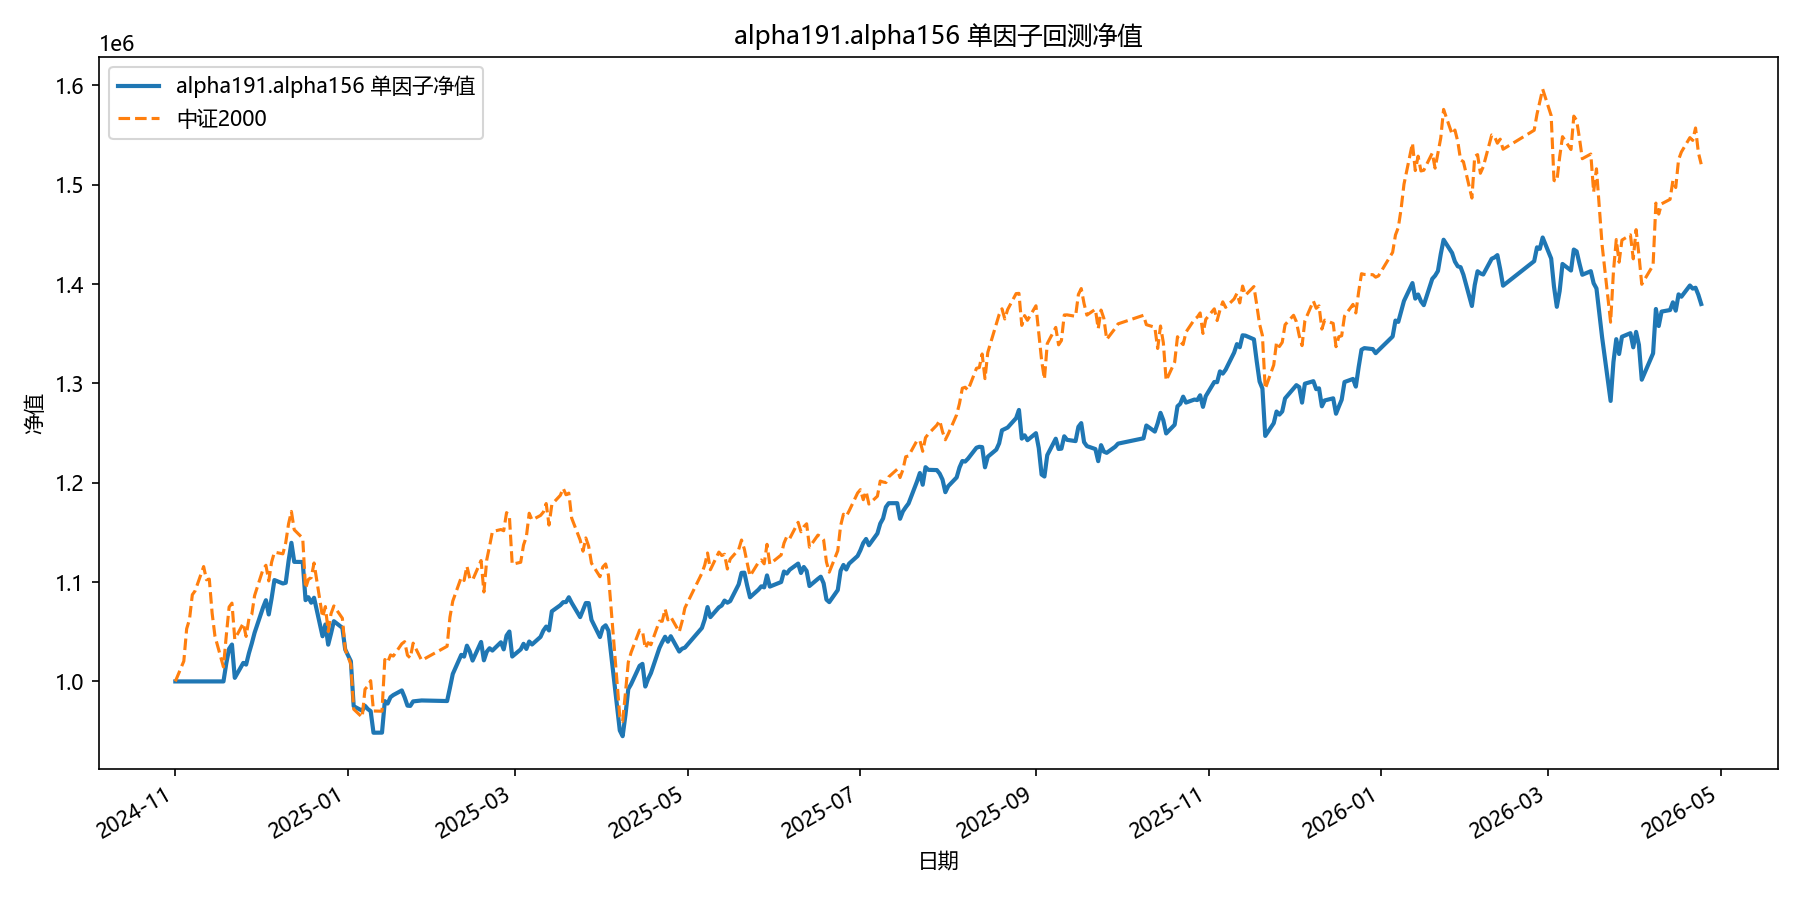

Values plotted in this chart, from the file beside it:
date, equity
2024-11-01, 1000000
2024-11-04, 1000000
2024-11-05, 1000000
2024-11-06, 1000000
2024-11-07, 1000000
2024-11-08, 1000000
2024-11-11, 1000000
2024-11-12, 1000000
2024-11-13, 1000000
2024-11-14, 1000000
2024-11-15, 1000000
2024-11-18, 1000000
2024-11-19, 1018196
2024-11-20, 1032906
2024-11-21, 1037133
2024-11-22, 1003601
2024-11-25, 1018635
2024-11-26, 1016923
2024-11-27, 1028461
2024-11-28, 1038232
2024-11-29, 1049036
2024-12-02, 1074541
2024-12-03, 1081765
2024-12-04, 1067416
2024-12-05, 1083537
2024-12-06, 1102049
2024-12-09, 1098570
2024-12-10, 1099300
2024-12-11, 1121263
2024-12-12, 1139517
2024-12-13, 1120378
2024-12-16, 1120235
2024-12-17, 1081819
2024-12-18, 1084781
2024-12-19, 1079238
2024-12-20, 1084245
2024-12-23, 1045442
2024-12-24, 1057325
2024-12-25, 1037029
2024-12-26, 1048313
2024-12-27, 1060653
2024-12-30, 1053940
2024-12-31, 1032204
2025-01-02, 1020369
2025-01-03, 975076
2025-01-06, 970457
2025-01-07, 975441
2025-01-08, 972191
2025-01-09, 970046
2025-01-10, 948368
2025-01-13, 948453
2025-01-14, 980189
2025-01-15, 977750
2025-01-16, 984135
2025-01-17, 986299
2025-01-20, 990938
2025-01-21, 983988
2025-01-22, 975622
2025-01-23, 975366
2025-01-24, 979903
... 299 more rows
